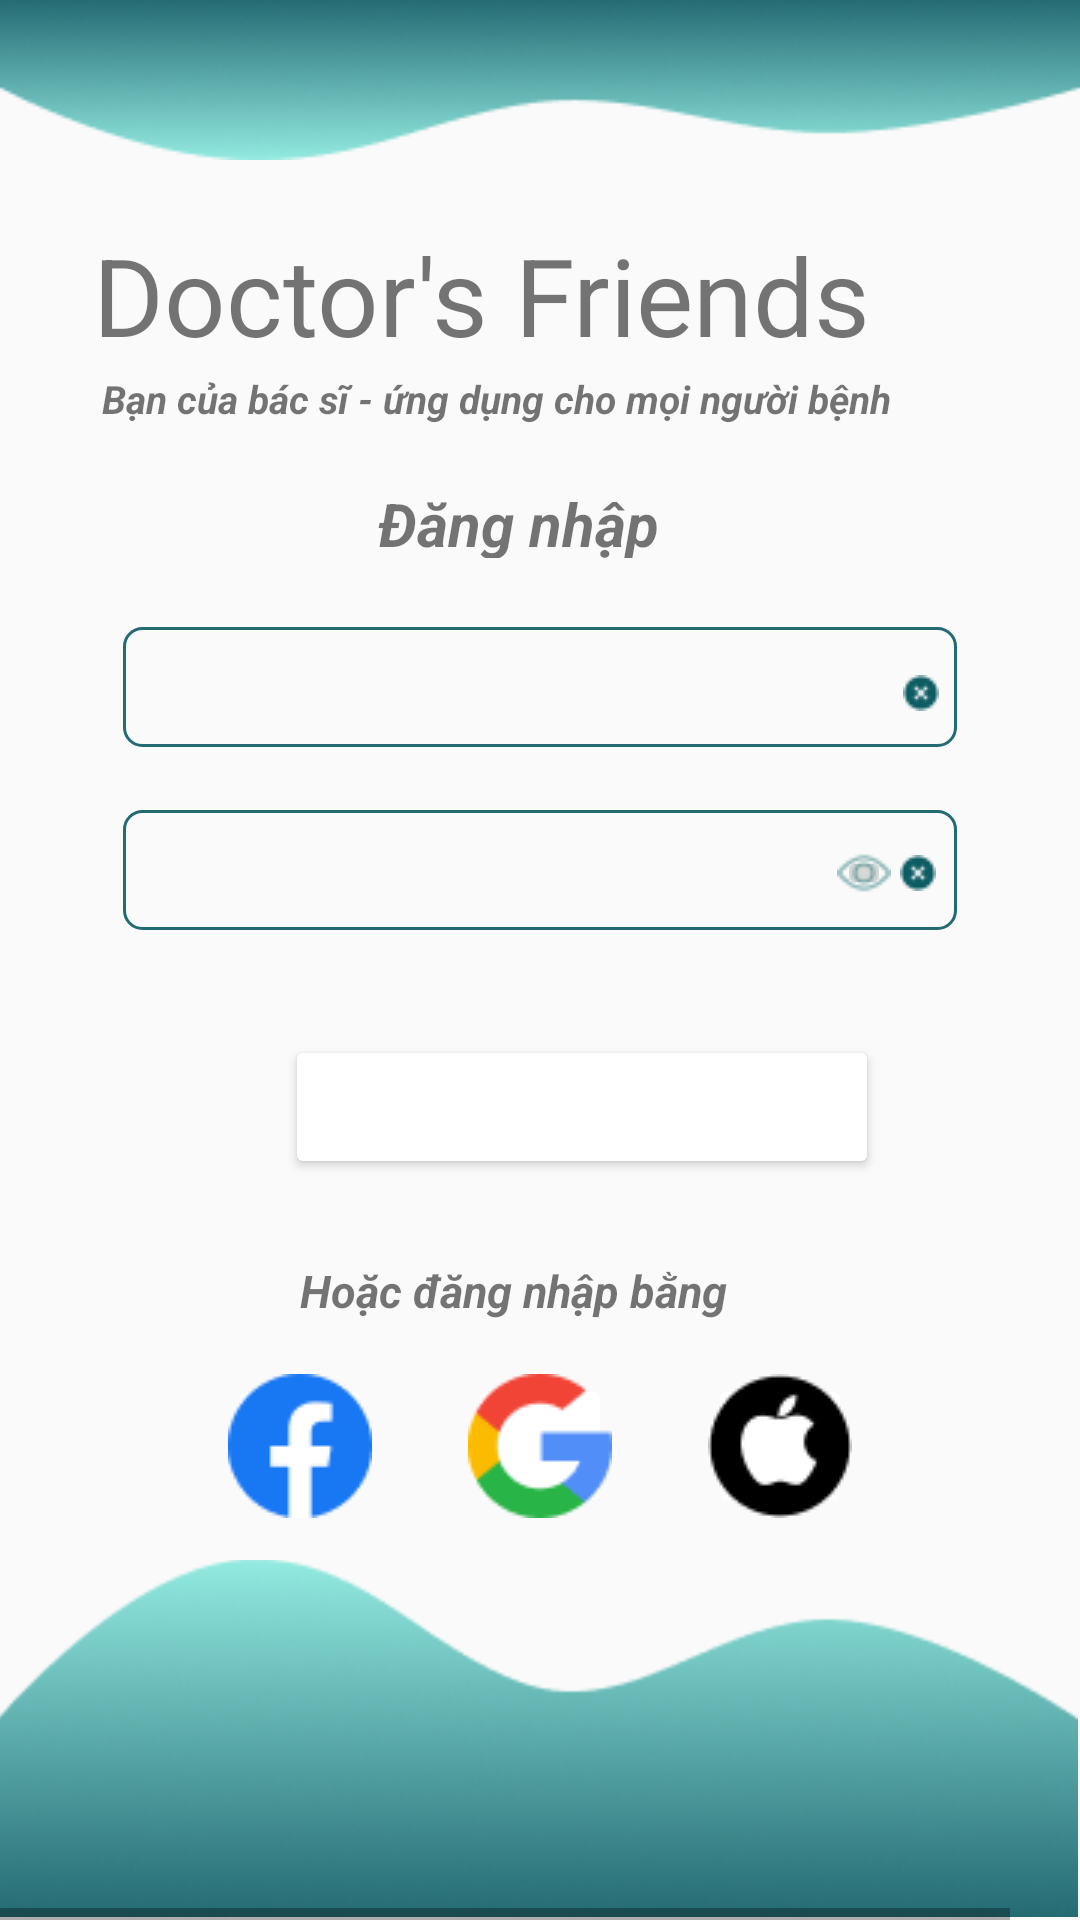

This screen was rendered from an Android layout file. Write that file and the resources it references.
<!-- AndroidManifest.xml: application theme Theme.AppCompat.Light.NoActionBar -->
<!-- res/layout/activity_login1.xml -->
<HorizontalScrollView xmlns:android="http://schemas.android.com/apk/res/android" xmlns:tools="http://schemas.android.com/tools"
    android:layout_width="match_parent" android:layout_height="wrap_content" >
    
    <ScrollView android:id="@+id/login"
        android:layout_width="wrap_content"
        android:layout_height="match_parent" >

        <RelativeLayout android:id="@+id/content_container"
            android:layout_width="wrap_content"
            android:layout_height="wrap_content" >



            <RelativeLayout android:id="@+id/page_login_ek1"
                android:layout_marginTop="0dp"
                android:layout_marginStart="0dp"
                android:layout_width="wrap_content"
                android:layout_height="wrap_content"
                >

                <View
                    android:id="@+id/_bg__login_ek2"
                    android:layout_width="360dp"
                    android:layout_height="640dp"
                    android:layout_marginStart="0dp"
                    android:layout_marginTop="0dp"
                    android:background="@drawable/_bg__login_ek2_shape" />

                <ImageView android:id="@+id/vector_1"
                    android:src="@drawable/vector_1"
                    android:contentDescription="vector_1"
                    android:layout_marginStart="-1dp"
                    android:layout_marginTop="519.8dp"
                    android:layout_width="360dp"
                    android:layout_height="119.2dp" />

                <TextView
                    android:id="@+id/doctor_s_friends"
                    android:layout_width="324.6dp"
                    android:layout_height="85.6dp"
                    android:layout_alignParentStart="true"
                    android:layout_marginStart="31dp"
                    android:layout_marginLeft="31dp"
                    android:layout_marginTop="74dp"
                    android:text="@string/doctors_friends"
                    android:textColor="@color/doctor_s_friends_color"
                    android:textSize="36sp" />

                <TextView android:id="@+id/b_n_c_a_b_c_s_____ng_d_ng_cho_m_i_ng__i_b_nh"
                    android:textStyle="bold|italic"
                    android:textSize="13sp"
                    android:textColor="@color/b_n_c_a_b_c_s_____ng_d_ng_cho_m_i_ng__i_b_nh_color"
                    android:layout_marginLeft="34dp"
                    android:layout_marginTop="124dp"
                    android:layout_width="306.3dp"
                    android:layout_height="21.3dp"
                    android:text="@string/ban_cua_bac_si_ung_dung_cho_moi_nguoi_benh"
                    />

                <TextView android:id="@+id/__ng_nh_p"
                    android:textStyle="bold|italic"
                    android:textSize="20sp"
                    android:textColor="@color/b_n_c_a_b_c_s_____ng_d_ng_cho_m_i_ng__i_b_nh_color"
                    android:layout_marginLeft="126dp"
                    android:layout_marginTop="161dp"
                    android:layout_width="125dp"
                    android:layout_height="25dp"
                    android:text="@string/dang_nhap"
                    />

                <TextView android:id="@+id/ho_c___ng_nh_p_b_ng"
                    android:textStyle="bold|italic"
                    android:textSize="15sp"
                    android:textColor="@color/b_n_c_a_b_c_s_____ng_d_ng_cho_m_i_ng__i_b_nh_color"
                    android:layout_marginLeft="100dp"
                    android:layout_marginTop="420dp"
                    android:layout_width="175.5dp"
                    android:layout_height="23.5dp"
                    android:text="@string/hoac_dang_nhap_bang"
                    />

                <EditText   android:id="@+id/rectangle_2"
                    android:background="@drawable/rectangle_11_shape"
                    android:layout_marginStart="41dp"
                    android:layout_marginTop="209dp"
                    android:layout_width="278dp"
                    android:layout_height="40dp"
                    />


                <Button
                    android:id="@+id/ti_p_t_c"
                    android:layout_width="198dp"
                    android:layout_height="wrap_content"
                    android:layout_below="@+id/rectangle_4"
                    android:layout_alignParentStart="true"
                    android:layout_alignParentEnd="true"
                    android:layout_marginStart="95dp"
                    android:layout_marginLeft="70dp"
                    android:layout_marginTop="35dp"
                    android:layout_marginEnd="92dp"
                    android:backgroundTint="@color/rectangle_3_ek1_color"
                    android:text="@string/tiep_tuc"
                    android:textColor="@color/white"
                    android:textSize="16sp"
                    android:textStyle="bold" />

                <ImageView
                    android:id="@+id/vector_1_ek1"
                    android:layout_width="360dp"
                    android:layout_height="54dp"
                    android:layout_marginTop="-1dp"
                    android:contentDescription="vector_1_ek1"
                    android:src="@drawable/vector_1_ek1" />

                <ImageButton android:id="@+id/cross_1"
                    android:src="@drawable/cross_2"
                    android:contentDescription="cross_1"
                    android:layout_marginStart="301dp"
                    android:layout_marginTop="225dp"
                    android:layout_width="12dp"
                    android:layout_height="12dp" />

                <EditText   android:id="@+id/rectangle_4"
                    android:background="@drawable/rectangle_11_shape"
                    android:layout_marginStart="41dp"
                    android:layout_marginTop="270dp"
                    android:layout_width="278dp"
                    android:layout_height="40dp" />

                <ImageButton android:id="@+id/view_1"
                    android:src="@drawable/view_1"
                    android:contentDescription="view_1"
                    android:layout_marginStart="279dp"
                    android:layout_marginTop="282dp"
                    android:layout_width="18dp"
                    android:layout_height="18dp" />



                <ImageView android:id="@+id/cross_2"
                    android:src="@drawable/cross_2"
                    android:contentDescription="cross_2"
                    android:layout_marginStart="300dp"
                    android:layout_marginTop="285dp"
                    android:layout_width="12dp"
                    android:layout_height="12dp" />

                <ImageButton android:id="@+id/image_2"
                    android:src="@drawable/image_5"
                    android:contentDescription="image_2"
                    android:layout_marginStart="76dp"
                    android:layout_marginTop="458dp"
                    android:layout_width="48dp"
                    android:layout_height="48dp"
                    android:backgroundTint="@color/white"/>

                <ImageButton android:id="@+id/image_3"
                    android:src="@drawable/image_3"
                    android:contentDescription="image_3"
                    android:layout_marginStart="156dp"
                    android:layout_marginTop="458dp"
                    android:layout_width="48dp"
                    android:layout_height="48dp"
                    android:backgroundTint="@color/white"/>

                <ImageButton android:id="@+id/image_4"
                    android:src="@drawable/image_4"
                    android:contentDescription="image_4"
                    android:layout_marginStart="236dp"
                    android:layout_marginTop="458dp"
                    android:layout_width="48dp"
                    android:layout_height="48dp"
                    android:backgroundTint="@color/white"/>

            </RelativeLayout>
        </RelativeLayout>

    </ScrollView>
</HorizontalScrollView>
<!-- resources referenced by this layout -->
<resources>
  <!-- drawable cross_2: png bitmap (drawable, 414 bytes) -->
  <!-- drawable image_3: png bitmap (drawable, 1750 bytes) -->
  <!-- drawable image_4: png bitmap (drawable, 982 bytes) -->
  <!-- drawable image_5: png bitmap (drawable, 1442 bytes) -->
  <!-- drawable rectangle_11_shape (drawable) -->
  <?xml version="1.0" encoding="utf-8"?>
  <shape xmlns:android="http://schemas.android.com/apk/res/android"
  	android:shape="rectangle" >
  	<corners android:radius="6dp" />
  	<stroke android:color="#246a73" android:width="1dp" />
  	<solid android:color="@color/rectangle_7_color" />
  </shape>
  <!-- drawable vector_1: png bitmap (drawable, 25630 bytes) -->
  <!-- drawable vector_1_ek1: png bitmap (drawable, 11820 bytes) -->
  <!-- drawable view_1: png bitmap (drawable, 693 bytes) -->
  <string name="ban_cua_bac_si_ung_dung_cho_moi_nguoi_benh">Bạn của bác sĩ - ứng dụng cho mọi người bệnh</string>
  <string name="dang_nhap">Đăng nhập</string>
      &gt;&gt;&gt;&gt;&gt;&gt;&gt; df063515e3a9fa8ecb41c560861c84c9d5b4e750
      &gt;&gt;&gt;&gt;&gt;&gt;&gt; ac3941b4c76b3469c341c7a36a3c4033534544f6
      =======
      &gt;&gt;&gt;&gt;&gt;&gt;&gt; parent of ac3941b (tracuudonthuoc to constraint)
  <string name="doctors_friends">Doctor\'s Friends</string>
  <string name="hoac_dang_nhap_bang">Hoặc đăng nhập bằng</string>
  <string name="tiep_tuc">Tiếp tục</string>
  <!-- not gathered from this repository: default colours our renderer supplied (Android Studio template values) -->
  <color name="white">#FFFFFFFF</color>
</resources>
